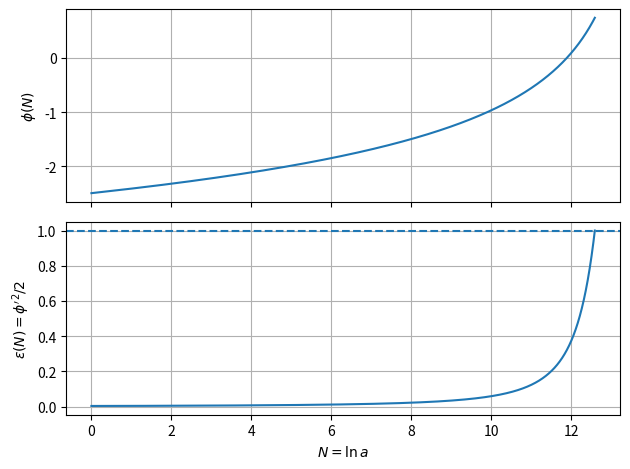

This chart was generated by the following Python code:
#!/usr/bin/env python3
"""
Inflaton evolution in e-fold time N for
V(phi) = V0 * exp[-kappa * exp(phi/b)]
using the N-form equation from the notes (Mpl=1):

phi'' + (3 - phi'^2/2) phi' + (3 - phi'^2/2) (V_phi/V) = 0
epsilon = phi'^2/2, inflation ends at epsilon = 1.

Reference: "Baigiamasis darbas.pdf" equations around the N-form EOM.  (Mpl=1)
"""

from __future__ import annotations
import argparse
import numpy as np
import matplotlib.pyplot as plt


def vphi_over_v(phi: float, kappa: float, b: float) -> float:
    """Compute V_{,phi}/V for V = V0 exp[-kappa exp(phi/b)]."""
    # V_phi/V = d/dphi ln V = -(kappa/b) exp(phi/b)
    return -(kappa / b) * np.exp(phi / b)


def rhs(N: float, y: np.ndarray, kappa: float, b: float) -> np.ndarray:
    """
    First-order system in N:
      y = [phi, phip], where phip = dphi/dN
      dy/dN = [phip, phipp]
    """
    phi, phip = float(y[0]), float(y[1])
    wphi = vphi_over_v(phi, kappa=kappa, b=b)

    # From notes (Mpl=1):
    # phi'' + (3 - phip^2/2)*phip + (3 - phip^2/2)*(V_phi/V) = 0
    # => phipp = - (3 - phip^2/2) * (phip + V_phi/V)
    pref = (3.0 - 0.5 * phip * phip)
    phipp = -pref * (phip + wphi)

    return np.array([phip, phipp], dtype=float)


def rk4_step(fun, N: float, y: np.ndarray, h: float, *args) -> np.ndarray:
    """One RK4 step y(N+h) from y(N)."""
    k1 = fun(N, y, *args)
    k2 = fun(N + 0.5 * h, y + 0.5 * h * k1, *args)
    k3 = fun(N + 0.5 * h, y + 0.5 * h * k2, *args)
    k4 = fun(N + h, y + h * k3, *args)
    return y + (h / 6.0) * (k1 + 2*k2 + 2*k3 + k4)


def simulate_phi(
    phi0: float,
    kappa: float,
    b: float,
    N_max: float = 80.0,
    h: float = 1e-3,
    phip0: float | None = None,
    stop_at_epsilon_1: bool = True,
) -> dict[str, np.ndarray]:
    """
    Integrate until N_max or until epsilon reaches 1.
    """
    # Slow-roll init if not provided:
    # In N-variable slow-roll gives phi' ≈ - V_phi/V  (Mpl=1)
    if phip0 is None:
        phip0 = -vphi_over_v(phi0, kappa=kappa, b=b)

    N_list = [0.0]
    y_list = [np.array([phi0, phip0], dtype=float)]

    eps_list = [0.5 * phip0 * phip0]

    n_steps = int(np.ceil(N_max / h))
    for _ in range(n_steps):
        N = N_list[-1]
        y = y_list[-1]

        y_next = rk4_step(rhs, N, y, h, kappa, b)
        N_next = N + h

        phi_next, phip_next = float(y_next[0]), float(y_next[1])
        eps_next = 0.5 * phip_next * phip_next

        # Stop when epsilon crosses 1 (simple bracket + linear interpolation)
        if stop_at_epsilon_1 and eps_list[-1] < 1.0 <= eps_next:
            # Interpolate to estimate N_end and y_end
            t = (1.0 - eps_list[-1]) / (eps_next - eps_list[-1] + 1e-30)
            N_end = N + t * h
            y_end = y + t * (y_next - y)
            phi_end, phip_end = float(y_end[0]), float(y_end[1])
            eps_end = 0.5 * phip_end * phip_end

            N_list.append(N_end)
            y_list.append(np.array([phi_end, phip_end], dtype=float))
            eps_list.append(eps_end)
            break

        N_list.append(N_next)
        y_list.append(y_next)
        eps_list.append(eps_next)

    arrN = np.array(N_list)
    arrY = np.vstack(y_list)
    arrE = np.array(eps_list)

    return {
        "N": arrN,
        "phi": arrY[:, 0],
        "phip": arrY[:, 1],
        "epsilon": arrE,
    }


def main():
    p = argparse.ArgumentParser(description="Inflaton evolution phi(N) using RK4 (Mpl=1).")
    p.add_argument("--phi0", type=float, default=-2.5, help="Initial phi at N=0.")
    p.add_argument("--kappa", type=float, default=1.0, help="kappa in V(phi)=V0 exp[-kappa exp(phi/b)].")
    p.add_argument("--b", type=float, default=1.0, help="b in V(phi)=V0 exp[-kappa exp(phi/b)].")
    p.add_argument("--Nmax", type=float, default=80.0, help="Max e-folds to integrate if epsilon<1.")
    p.add_argument("--h", type=float, default=1e-3, help="Step size in N.")
    p.add_argument("--phip0", type=float, default=None, help="Initial phi' (overrides slow-roll init).")
    p.add_argument("--no_stop", action="store_true", help="Do not stop at epsilon=1.")
    args = p.parse_args()

    out = simulate_phi(
        phi0=args.phi0,
        kappa=args.kappa,
        b=args.b,
        N_max=args.Nmax,
        h=args.h,
        phip0=args.phip0,
        stop_at_epsilon_1=(not args.no_stop),
    )

    N = out["N"]
    phi = out["phi"]
    eps = out["epsilon"]

    print(f"Integrated to N = {N[-1]:.6f}")
    print(f"Final epsilon = {eps[-1]:.6f}  (inflation ends at epsilon=1)")
    print(f"Final phi = {phi[-1]:.6f}")

    # Plots
    fig, ax = plt.subplots(2, 1, sharex=True)
    ax[0].plot(N, phi)
    ax[0].set_ylabel(r"$\phi(N)$")
    ax[0].grid(True)

    ax[1].plot(N, eps)
    ax[1].axhline(1.0, linestyle="--")
    ax[1].set_xlabel(r"$N=\ln a$")
    ax[1].set_ylabel(r"$\epsilon(N)=\phi'^2/2$")
    ax[1].grid(True)

    plt.tight_layout()
    plt.show()


if __name__ == "__main__":
    main()
